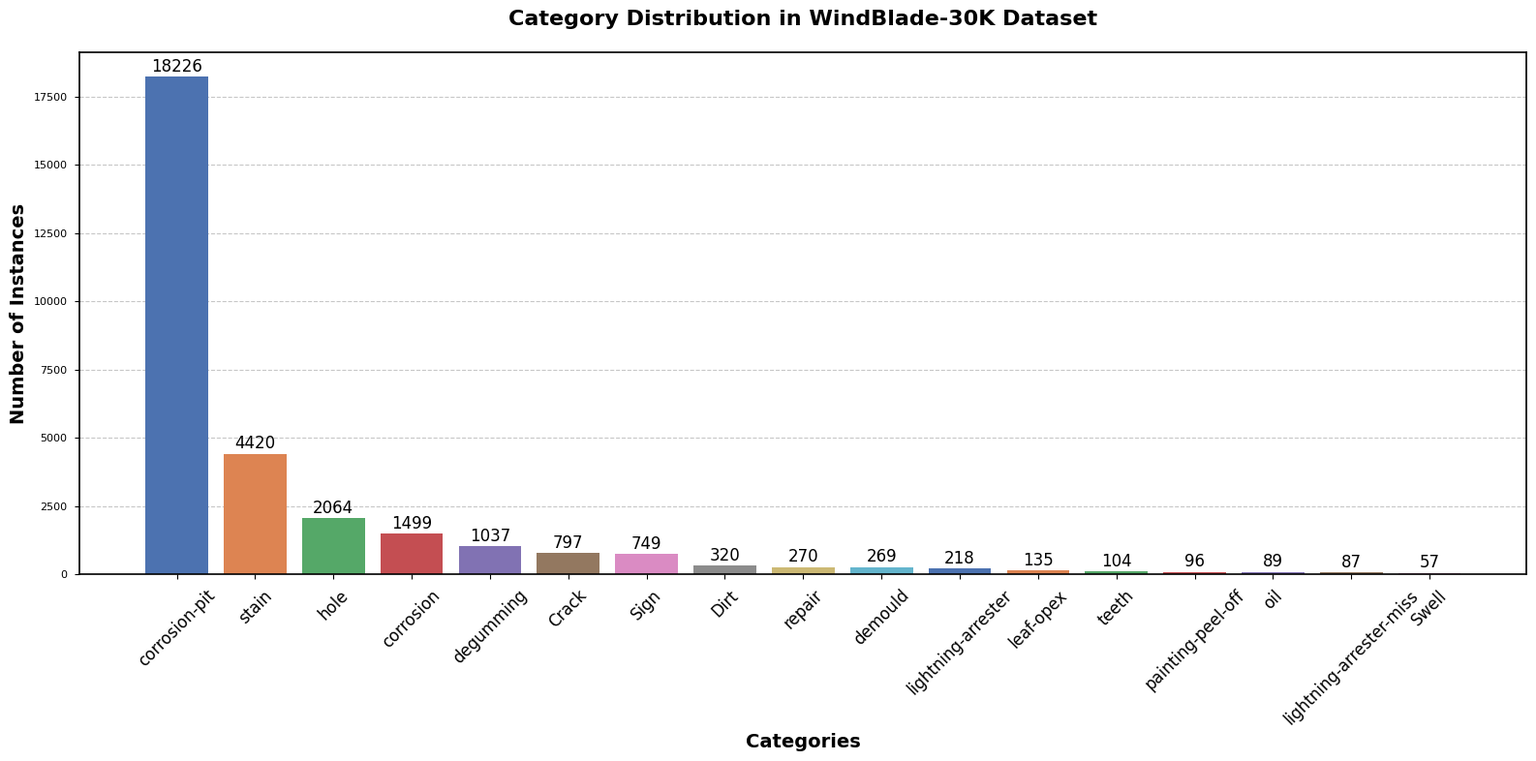
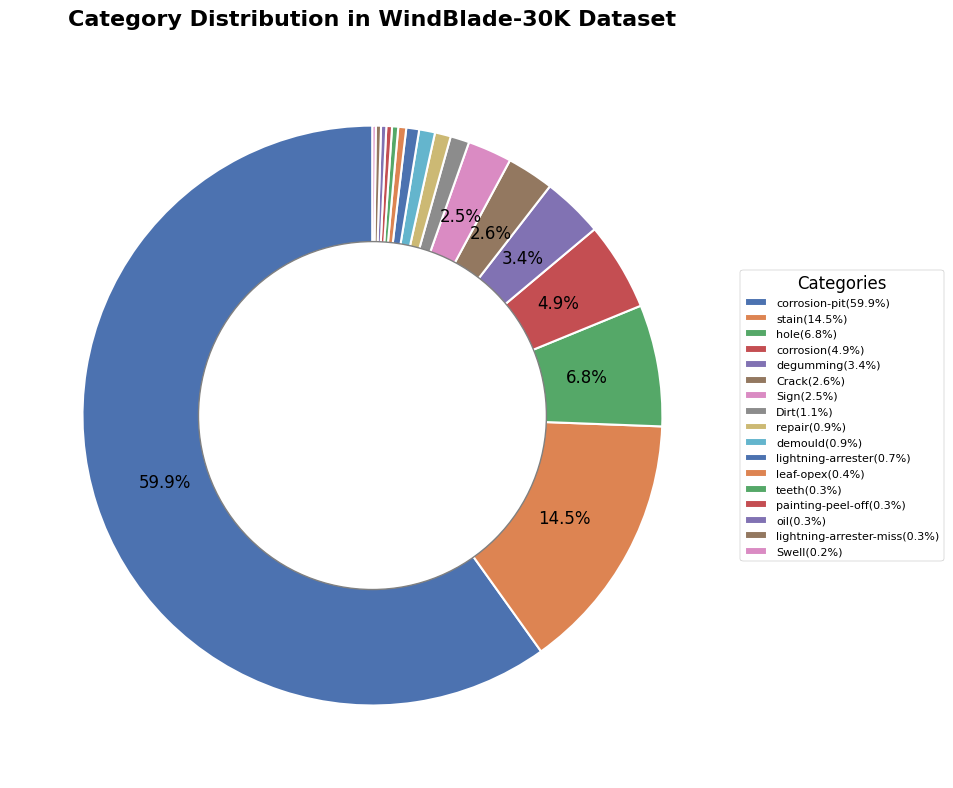

Generate these figures, in order, with matplotlib:
import matplotlib.pyplot as plt
import numpy as np

# Data
categories = [
    "corrosion-pit",
    "stain",
    "hole",
    "corrosion",
    "degumming",
    "Crack",
    "Sign",
    "Dirt",
    "repair",
    "demould",
    "lightning-arrester",
    "leaf-opex",
    "teeth",
    "painting-peel-off",
    "oil",
    "lightning-arrester-miss",
    "Swell",
]
numbers = [
    18226,
    4420,
    2064,
    1499,
    1037,
    797,
    749,
    320,
    270,
    269,
    218,
    135,
    104,
    96,
    89,
    87,
    57
]

# 设置全局样式
plt.style.use('seaborn-v0_8-paper')  # 使用更专业的样式
plt.rcParams['font.family'] = 'Arial'  # 使用 Arial 字体
plt.rcParams['font.sans-serif'] = ['Arial']
plt.rcParams['mathtext.fontset'] = 'stix'  # 数学字体设置为 STIX
plt.rcParams['font.serif'] = ['Times New Roman']  # 设置 serif 字体为 Times New Roman
plt.rcParams['axes.linewidth'] = 1.2   # 加粗轴线

# 自定义科研配色方案
colors = [
    '#4C72B0',  # 深蓝
    '#DD8452',  # 橙色
    '#55A868',  # 绿色
    '#C44E52',  # 红色
    '#8172B3',  # 紫色
    '#937860',  # 棕色
    '#DA8BC3',  # 粉色
    '#8C8C8C',  # 灰色
    '#CCB974',  # 黄色
    '#64B5CD',  # 浅蓝
    '#4C72B0',  # 深蓝（循环）
    '#DD8452',  # 橙色
    '#55A868',  # 绿色
    '#C44E52',  # 红色
    '#8172B3',  # 紫色
    '#937860',  # 棕色
    '#DA8BC3',  # 粉色
]

# Bar Chart
plt.figure(figsize=(16, 8), dpi=300)
ax = plt.gca()

# 使用新的配色方案
bars = ax.bar(range(len(categories)), numbers, color=colors)

# 添加网格线
ax.grid(True, axis='y', linestyle='--', alpha=0.7)
ax.set_axisbelow(True)  # 将网格线置于数据后面

# 设置坐标轴标签和标题，使用更正式的字体样式
ax.set_xlabel('Categories', fontsize=14, fontweight='bold')
ax.set_ylabel('Number of Instances', fontsize=14, fontweight='bold')
ax.set_title('Category Distribution in WindBlade-30K Dataset', fontsize=16, fontweight='bold', pad=20)

# 调整x轴标签，将ha从'right'改为'center'
plt.xticks(range(len(categories)), categories, rotation=45, ha='center',fontsize=12)

# 调整布局以确保标签不会被切掉
plt.tight_layout(pad=1.2)  # 增加一些padding以防止标签被切掉

# 在柱子上方添加数值标注，使用 Times New Roman
for i, bar in enumerate(bars):
    height = bar.get_height()
    ax.text(bar.get_x() + bar.get_width()/2., height + 50,
            f'{numbers[i]}',
            ha='center', va='bottom', 
            family='Times New Roman',
            fontsize=12)

# Donut Chart with legend
fig, ax2 = plt.subplots(figsize=(15, 8), dpi=300)

def make_autopct(values):
    def my_autopct(pct):
        total = sum(values)
        val = int(round(pct*total/100.0))
        # 只显示占比大于等于1.5%的数值
        if pct < 1.5:
            return ''
        return f'{pct:.1f}%'
    return my_autopct

# 计算总数
total = sum(numbers)

# 创建更简洁的标签文本，类别名称和百分比紧凑显示
legend_labels = [f"{cat}({num/total*100:.1f}%)" for cat, num in zip(categories, numbers)]

# 绘制饼图
wedges, texts, autotexts = ax2.pie(numbers,
                                  labels=[''] * len(categories),
                                  autopct=make_autopct(numbers),
                                  startangle=90,
                                  colors=colors,
                                  pctdistance=0.75,
                                  wedgeprops={'edgecolor': 'white',     # 正确的分割线参数
                                            'linewidth': 1.5},          # 设置分割线宽度
                                  textprops={'fontsize': 14})  # 增加饼图文字大小

# 设置饼图中心空白
centre_circle = plt.Circle((0, 0), 0.60, fc='white', edgecolor='gray', linewidth=1)
fig.gca().add_artist(centre_circle)

# 优化图例样式
ax2.legend(wedges, legend_labels,
          title="Categories",
          loc="center left",
          bbox_to_anchor=(1, 0, 0.5, 1),
          fontsize=10,
          title_fontsize=12,
          frameon=True,
          edgecolor='gray',
          alignment='center',
          prop={'family': 'Times New Roman'})  # 设置图例字体

# 设置饼图中的数字标签字体
for autotext in autotexts:
    autotext.set_fontfamily('Times New Roman')
    autotext.set_fontsize(12)  # 设置百分比标签的字体大小

ax2.set_title('Category Distribution in WindBlade-30K Dataset', fontsize=16, fontweight='bold', pad=20)

# 调整布局以适应图例
plt.tight_layout()

# 保存高质量图像
plt.savefig('distribution.png', 
            dpi=300,              # 输出图像的DPI
            bbox_inches='tight',   # 自动调整边界
            pad_inches=0.2,       # 边缘留白
            format='png')         # 使用png格式

plt.show()
